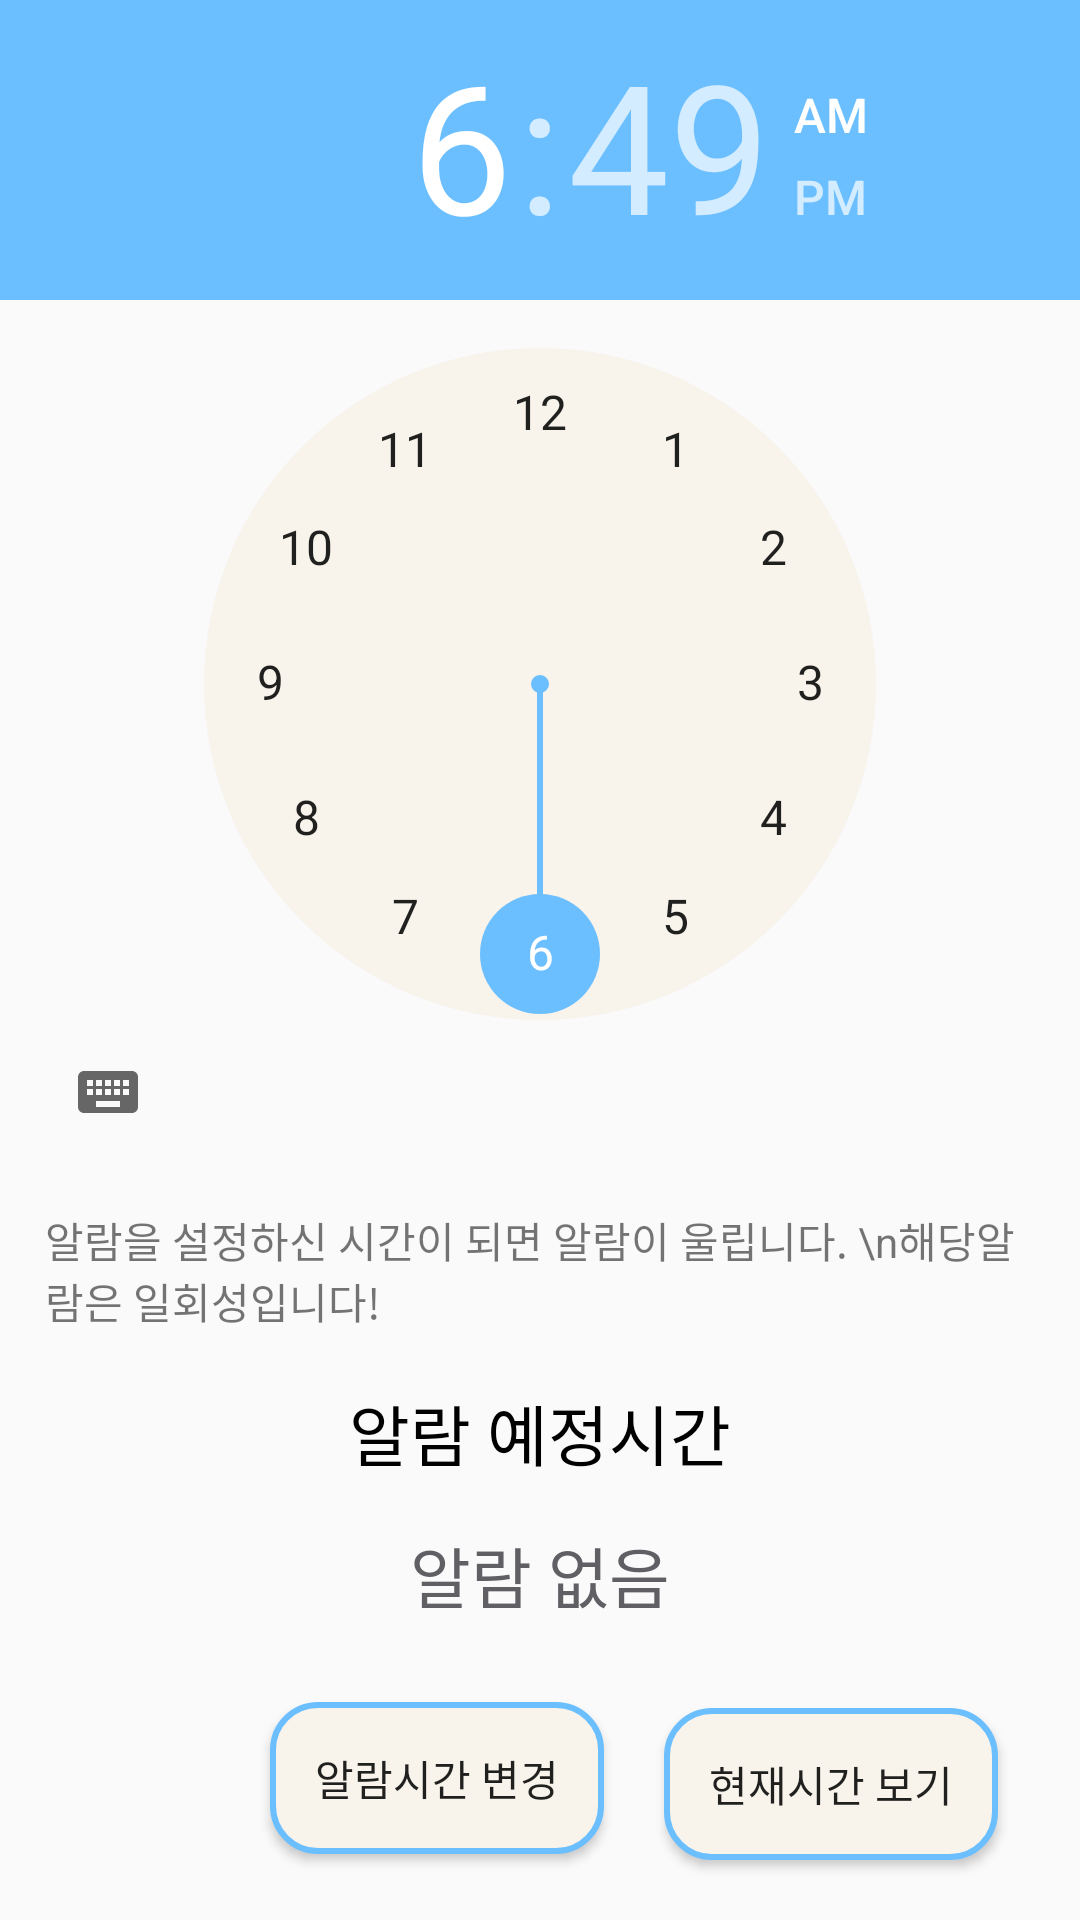

Android layout source for this screen:
<!-- AndroidManifest.xml: application theme AppTheme -->
<!-- res/layout/alarm_fragment.xml -->
<?xml version="1.0" encoding="utf-8"?>
<RelativeLayout xmlns:android="http://schemas.android.com/apk/res/android"
    android:layout_width="match_parent"
    android:layout_height="match_parent">

    <TimePicker
        android:layout_width="wrap_content"
        android:layout_height="wrap_content"
        android:headerBackground="@color/title_color"
        android:numbersSelectorColor="@color/title_color"
        android:numbersBackgroundColor="@color/contents"
        android:id="@+id/time_picker"/>

    <Button
        android:id="@+id/add_alarm"
        android:layout_width="wrap_content"
        android:layout_height="wrap_content"
        android:layout_alignParentBottom="true"
        android:layout_marginLeft="90dp"
        android:layout_marginBottom="22dp"
        android:background="@drawable/button_background"
        android:text="알람시간 변경" />

    <Button
        android:layout_width="wrap_content"
        android:layout_height="wrap_content"
        android:text="현재시간 보기"
        android:id="@+id/current_time"
        android:layout_alignParentBottom="true"
        android:layout_marginBottom="20dp"
        android:layout_marginLeft="20dp"
        android:background="@drawable/button_background"
        android:layout_toRightOf="@+id/add_alarm"/>

    <RelativeLayout
        android:layout_width="match_parent"
        android:layout_height="wrap_content"
        android:layout_below="@+id/time_picker"
        android:layout_above="@+id/add_alarm"
        android:orientation="vertical"
        android:id="@+id/alarm_linear"
        android:layout_margin="15dp">
        <TextView
            android:layout_width="wrap_content"
            android:layout_height="wrap_content"
            android:text="알람을 설정하신 시간이 되면 알람이 울립니다.
\n해당알람은 일회성입니다!"/>

        <TextView
            android:layout_width="wrap_content"
            android:layout_height="wrap_content"
            android:layout_centerInParent="true"
            android:text="알람 예정시간"
            android:textColor="@color/black"
            android:textSize="22sp"
            android:id="@+id/alarm_time_tx"/>

        <TextView
            android:layout_width="wrap_content"
            android:layout_height="wrap_content"
            android:id="@+id/alarm_time"
            android:layout_below="@+id/alarm_time_tx"
            android:layout_centerHorizontal="true"
            android:text="알람 없음"
            android:textSize="22sp"
            android:layout_marginTop="15dp"
            android:textColor="@color/bright_black"/>

        <ImageView
            android:layout_width="25dp"
            android:layout_height="25dp"
            android:src="@drawable/no"
            android:layout_toRightOf="@id/alarm_time"
            android:layout_below="@id/alarm_time_tx"
            android:layout_marginTop="17dp"
            android:layout_marginLeft="20dp"
            android:visibility="gone"
            android:id="@+id/alarm_delete"
            android:tint="@android:color/holo_red_dark"/>

    </RelativeLayout>

</RelativeLayout>
<!-- resources referenced by this layout -->
<resources>
  <color name="black">@android:color/black</color>
  <color name="bright_black">#5f5f64</color>
  <color name="contents">#f8f3eb</color>
  <color name="title_color">#6bbfff</color>
  <!-- drawable button_background (drawable) -->
  <?xml version="1.0" encoding="utf-8"?>
  <shape xmlns:android="http://schemas.android.com/apk/res/android" android:shape="rectangle">
      <stroke android:width="2dp" android:color="@color/title_color"/>
      <solid android:color="@color/contents"/>
      <padding android:left="15dp" android:top="15dp" android:right="15dp" android:bottom="15dp"/>
      <corners android:radius="15dp"/>
  </shape>
  <!-- drawable no (drawable) -->
  <vector xmlns:android="http://schemas.android.com/apk/res/android"
      android:width="30dp"
      android:height="30dp"
      android:viewportWidth="24"
      android:viewportHeight="24"
      android:tint="@color/bright_black">
    <path
        android:fillColor="@android:color/white"
        android:pathData="M19,6.41L17.59,5 12,10.59 6.41,5 5,6.41 10.59,12 5,17.59 6.41,19 12,13.41 17.59,19 19,17.59 13.41,12z"/>
  </vector>
  <style name="AppTheme" parent="Theme.AppCompat.Light.NoActionBar">
          
          <item name="colorPrimary">@color/colorPrimary</item>
          <item name="colorPrimaryDark">@color/colorPrimaryDark</item>
          <item name="colorAccent">@color/colorAccent</item>
          <item name="android:popupMenuStyle">@style/PopupMenu</item>
          <item name="android:itemTextAppearance">@style/PopupMenu</item>
      </style>
  <color name="colorPrimary">#6200EE</color>
  <color name="colorPrimaryDark">#3700B3</color>
  <color name="colorAccent">#03DAC5</color>
  <style name="PopupMenu" parent="@android:style/Widget.PopupMenu">
          <item name="android:popupBackground">@android:color/white</item>
          <item name="android:textColor">@color/title_color</item>
          <item name="android:textStyle">bold</item>
      </style>
</resources>
